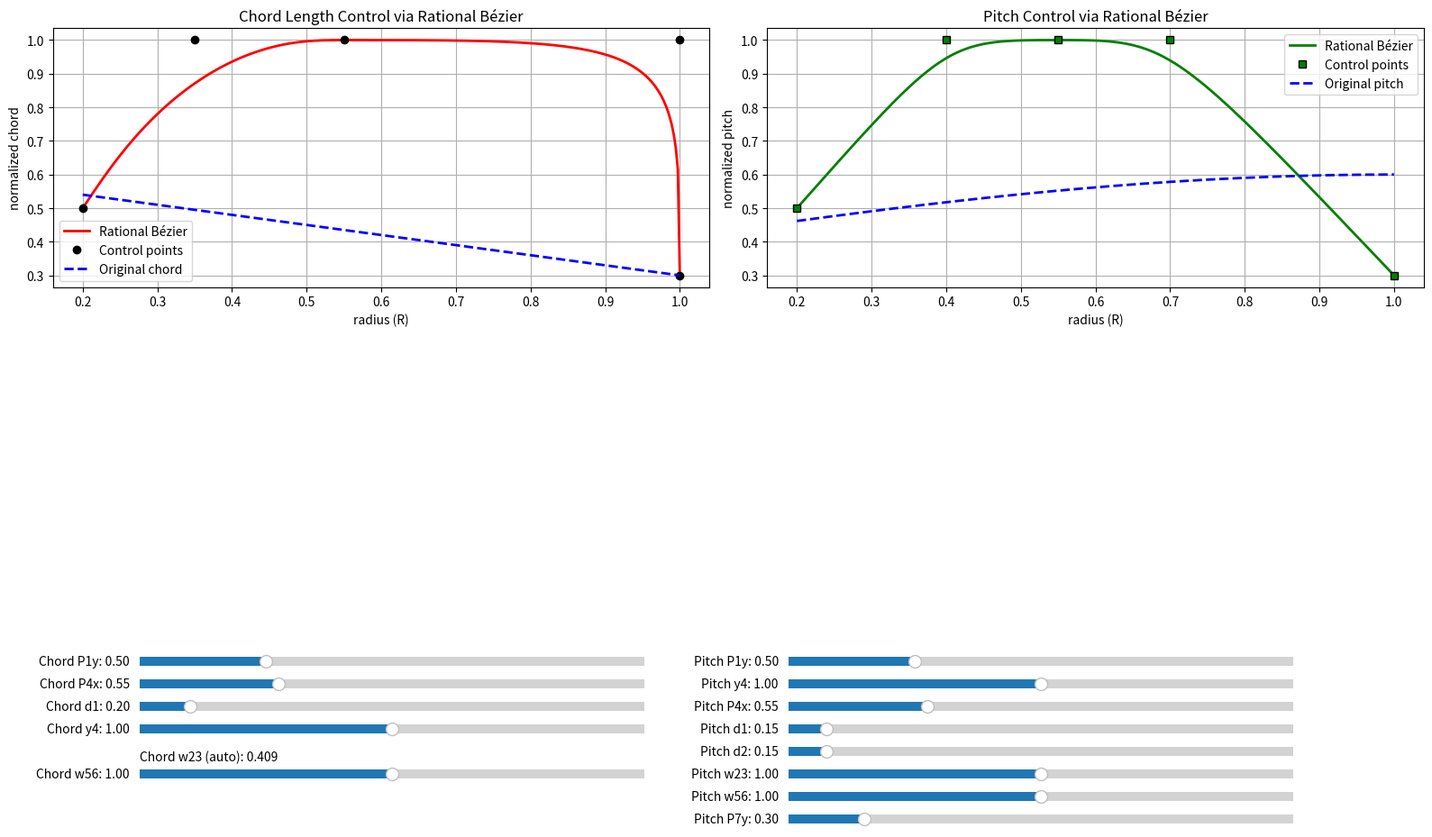

Python code for this plot:
import numpy as np
import matplotlib
import matplotlib.pyplot as plt
from matplotlib.widgets import Slider
from scipy.interpolate import interp1d

# Try to set a GUI backend
try:
    matplotlib.use('TkAgg')
    print("Using TkAgg backend")
except:
    try:
        matplotlib.use('Qt5Agg')
        print("Using Qt5Agg backend")
    except:
        print("Using default backend:", matplotlib.get_backend())

def eval_rational_bezier(CP, w, u):
    """
    Helper function for one 4-point rational cubic Bézier
    
    Parameters:
    CP: 2×4 array of control points
    w: 1×4 weights
    u: 1×N parameter values
    
    Returns:
    X, Y: 1×N curves X(u), Y(u)
    """
    # Bernstein basis functions for cubic curves
    B0 = (1 - u) ** 3
    B1 = 3 * (1 - u) ** 2 * u
    B2 = 3 * (1 - u) * u ** 2
    B3 = u ** 3
    
    # Numerators (weighted sum of control points times basis functions)
    num = (CP[:, 0:1] * (w[0] * B0) + 
           CP[:, 1:2] * (w[1] * B1) + 
           CP[:, 2:3] * (w[2] * B2) + 
           CP[:, 3:4] * (w[3] * B3))
    
    # Denominator (sum of weights times basis functions)
    den = w[0] * B0 + w[1] * B1 + w[2] * B2 + w[3] * B3
    
    # Rational Bézier curve
    X = num[0, :] / den
    Y = num[1, :] / den
    
    return X, Y

class InteractiveBezierControl:
    def __init__(self, ChordLength_origin, Pitch_origin, R_values):
        """
        Interactive Bezier curve control with sliders
        
        Parameters:
        ChordLength_origin: original chord function
        Pitch_origin: original pitch function
        R_values: radial positions
        """
        self.ChordLength_origin = ChordLength_origin
        self.Pitch_origin = Pitch_origin
        self.R_values = R_values
        self.R1 = R_values[0]
        self.R7 = R_values[-1]
        
        # Create the figure and subplots
        self.fig = plt.figure(figsize=(16, 10))
        
        # Chord plot (left)
        self.ax_chord = plt.subplot(2, 2, 1)
        self.ax_chord.set_title('Chord Length Control via Rational Bézier')
        self.ax_chord.set_xlabel('radius (R)')
        self.ax_chord.set_ylabel('normalized chord')
        self.ax_chord.grid(True)
        
        # Pitch plot (right)
        self.ax_pitch = plt.subplot(2, 2, 2)
        self.ax_pitch.set_title('Pitch Control via Rational Bézier')
        self.ax_pitch.set_xlabel('radius (R)')
        self.ax_pitch.set_ylabel('normalized pitch')
        self.ax_pitch.grid(True)
        
        # Create slider axes
        self.create_sliders()
        
        # Initial parameter values
        self.update_plots()
        
        # Connect sliders to update function
        self.connect_sliders()
        
        plt.tight_layout()
        plt.subplots_adjust(bottom=0.35)  # Make room for sliders
        
    def create_sliders(self):
        """Create all the sliders for chord and pitch control"""
        
        # Chord control sliders
        slider_height = 0.02
        slider_spacing = 0.025
        left_start = 0.1
        right_start = 0.55
        bottom_start = 0.25
        
        # Chord sliders (left side)
        self.ax_chord_p1y = plt.axes([left_start, bottom_start - 0*slider_spacing, 0.35, slider_height])
        self.slider_chord_p1y = Slider(self.ax_chord_p1y, '', 0.0, 2.0, valinit=0.5)
        
        self.ax_chord_p4x = plt.axes([left_start, bottom_start - 1*slider_spacing, 0.35, slider_height])
        self.slider_chord_p4x = Slider(self.ax_chord_p4x, '', 0.0, 2.0, valinit=0.55)
        
        self.ax_chord_d1 = plt.axes([left_start, bottom_start - 2*slider_spacing, 0.35, slider_height])
        self.slider_chord_d1 = Slider(self.ax_chord_d1, '', 0.0, 2.0, valinit=0.2)
        
        self.ax_chord_y4 = plt.axes([left_start, bottom_start - 3*slider_spacing, 0.35, slider_height])
        self.slider_chord_y4 = Slider(self.ax_chord_y4, '', 0.0, 2.0, valinit=1.0)
        
        self.ax_chord_w56 = plt.axes([left_start, bottom_start - 5*slider_spacing, 0.35, slider_height])
        self.slider_chord_w56 = Slider(self.ax_chord_w56, '', 0.0, 2.0, valinit=1.0)

        # Display computed chord w23 (not a slider) using para_control_bez relationship
        init_w23 = self.compute_chord_w23(self.slider_chord_p4x.val, self.slider_chord_d1.val)
        self.text_chord_w23 = self.fig.text(
            left_start, bottom_start - 4*slider_spacing,
            f'Chord w23 (auto): {init_w23:.3f}'
        )
        
        # Pitch sliders (right side)
        self.ax_pitch_p1y = plt.axes([right_start, bottom_start - 0*slider_spacing, 0.35, slider_height])
        self.slider_pitch_p1y = Slider(self.ax_pitch_p1y, '', 0.0, 2.0, valinit=0.5)
        
        self.ax_pitch_y4 = plt.axes([right_start, bottom_start - 1*slider_spacing, 0.35, slider_height])
        self.slider_pitch_y4 = Slider(self.ax_pitch_y4, '', 0.0, 2.0, valinit=1.0)
        
        self.ax_pitch_p4x = plt.axes([right_start, bottom_start - 2*slider_spacing, 0.35, slider_height])
        self.slider_pitch_p4x = Slider(self.ax_pitch_p4x, '', 0.0, 2.0, valinit=0.55)
        
        self.ax_pitch_d1 = plt.axes([right_start, bottom_start - 3*slider_spacing, 0.35, slider_height])
        self.slider_pitch_d1 = Slider(self.ax_pitch_d1, '', 0.0, 2.0, valinit=0.15)
        
        self.ax_pitch_d2 = plt.axes([right_start, bottom_start - 4*slider_spacing, 0.35, slider_height])
        self.slider_pitch_d2 = Slider(self.ax_pitch_d2, '', 0.0, 2.0, valinit=0.15)
        
        self.ax_pitch_w23 = plt.axes([right_start, bottom_start - 5*slider_spacing, 0.35, slider_height])
        self.slider_pitch_w23 = Slider(self.ax_pitch_w23, '', 0.0, 2.0, valinit=1.0)
        
        self.ax_pitch_w56 = plt.axes([right_start, bottom_start - 6*slider_spacing, 0.35, slider_height])
        self.slider_pitch_w56 = Slider(self.ax_pitch_w56, '', 0.0, 2.0, valinit=1.0)
        
        self.ax_pitch_p7y = plt.axes([right_start, bottom_start - 7*slider_spacing, 0.35, slider_height])
        self.slider_pitch_p7y = Slider(self.ax_pitch_p7y, '', 0.0, 2.0, valinit=0.3)
        
        # Set initial labels
        self.set_initial_labels()
        
    def set_initial_labels(self):
        """Set the initial labels for all sliders and hide value text"""
        # Set labels and hide value display
        self.slider_chord_p1y.label.set_text(f'Chord P1y: {self.slider_chord_p1y.val:.2f}')
        self.slider_chord_p1y.valtext.set_visible(False)
        
        self.slider_chord_p4x.label.set_text(f'Chord P4x: {self.slider_chord_p4x.val:.2f}')
        self.slider_chord_p4x.valtext.set_visible(False)
        
        self.slider_chord_d1.label.set_text(f'Chord d1: {self.slider_chord_d1.val:.2f}')
        self.slider_chord_d1.valtext.set_visible(False)
        
        self.slider_chord_y4.label.set_text(f'Chord y4: {self.slider_chord_y4.val:.2f}')
        self.slider_chord_y4.valtext.set_visible(False)
        
        self.slider_chord_w56.label.set_text(f'Chord w56: {self.slider_chord_w56.val:.2f}')
        self.slider_chord_w56.valtext.set_visible(False)
        
        self.slider_pitch_p1y.label.set_text(f'Pitch P1y: {self.slider_pitch_p1y.val:.2f}')
        self.slider_pitch_p1y.valtext.set_visible(False)
        
        self.slider_pitch_y4.label.set_text(f'Pitch y4: {self.slider_pitch_y4.val:.2f}')
        self.slider_pitch_y4.valtext.set_visible(False)
        
        self.slider_pitch_p4x.label.set_text(f'Pitch P4x: {self.slider_pitch_p4x.val:.2f}')
        self.slider_pitch_p4x.valtext.set_visible(False)
        
        self.slider_pitch_d1.label.set_text(f'Pitch d1: {self.slider_pitch_d1.val:.2f}')
        self.slider_pitch_d1.valtext.set_visible(False)
        
        self.slider_pitch_d2.label.set_text(f'Pitch d2: {self.slider_pitch_d2.val:.2f}')
        self.slider_pitch_d2.valtext.set_visible(False)
        
        self.slider_pitch_w23.label.set_text(f'Pitch w23: {self.slider_pitch_w23.val:.2f}')
        self.slider_pitch_w23.valtext.set_visible(False)
        
        self.slider_pitch_w56.label.set_text(f'Pitch w56: {self.slider_pitch_w56.val:.2f}')
        self.slider_pitch_w56.valtext.set_visible(False)
        
        self.slider_pitch_p7y.label.set_text(f'Pitch P7y: {self.slider_pitch_p7y.val:.2f}')
        self.slider_pitch_p7y.valtext.set_visible(False)
        
    def connect_sliders(self):
        """Connect all sliders to the update function"""
        self.slider_chord_p1y.on_changed(self.update_plots)
        self.slider_chord_p4x.on_changed(self.update_plots)
        self.slider_chord_d1.on_changed(self.update_plots)
        self.slider_chord_y4.on_changed(self.update_plots)
        self.slider_chord_w56.on_changed(self.update_plots)
        
        self.slider_pitch_p1y.on_changed(self.update_plots)
        self.slider_pitch_y4.on_changed(self.update_plots)
        self.slider_pitch_p4x.on_changed(self.update_plots)
        self.slider_pitch_d1.on_changed(self.update_plots)
        self.slider_pitch_d2.on_changed(self.update_plots)
        self.slider_pitch_w23.on_changed(self.update_plots)
        self.slider_pitch_w56.on_changed(self.update_plots)
        self.slider_pitch_p7y.on_changed(self.update_plots)
        
    def update_plots(self, val=None):
        """Update both chord and pitch plots based on slider values"""
        
        # Update slider labels with current values
        self.slider_chord_p1y.label.set_text(f'Chord P1y: {self.slider_chord_p1y.val:.2f}')
        self.slider_chord_p4x.label.set_text(f'Chord P4x: {self.slider_chord_p4x.val:.2f}')
        self.slider_chord_d1.label.set_text(f'Chord d1: {self.slider_chord_d1.val:.2f}')
        self.slider_chord_y4.label.set_text(f'Chord y4: {self.slider_chord_y4.val:.2f}')
        self.slider_chord_w56.label.set_text(f'Chord w56: {self.slider_chord_w56.val:.2f}')
        
        self.slider_pitch_p1y.label.set_text(f'Pitch P1y: {self.slider_pitch_p1y.val:.2f}')
        self.slider_pitch_y4.label.set_text(f'Pitch y4: {self.slider_pitch_y4.val:.2f}')
        self.slider_pitch_p4x.label.set_text(f'Pitch P4x: {self.slider_pitch_p4x.val:.2f}')
        self.slider_pitch_d1.label.set_text(f'Pitch d1: {self.slider_pitch_d1.val:.2f}')
        self.slider_pitch_d2.label.set_text(f'Pitch d2: {self.slider_pitch_d2.val:.2f}')
        self.slider_pitch_w23.label.set_text(f'Pitch w23: {self.slider_pitch_w23.val:.2f}')
        self.slider_pitch_w56.label.set_text(f'Pitch w56: {self.slider_pitch_w56.val:.2f}')
        self.slider_pitch_p7y.label.set_text(f'Pitch P7y: {self.slider_pitch_p7y.val:.2f}')
        
        # Clear the plots
        self.ax_chord.clear()
        self.ax_pitch.clear()
        
        # Update chord plot
        self.update_chord_plot()
        
        # Update pitch plot
        self.update_pitch_plot()
        
        # Redraw
        self.fig.canvas.draw()

    def compute_chord_w23(self, p4x, d1):
        """Compute chord w23 from p4x and d1 using para_control_bez relationship."""
        R1 = self.R1
        a = 0.995
        x2 = p4x - d1
        r_exact = x2 + 0.78 * (p4x - x2)
        denom = (1 - a) * d1
        if abs(denom) < 1e-9:
            return 1.0
        s3 = (r_exact - a * (p4x - d1) - (1 - a) * R1) / denom
        s = np.cbrt(s3)
        denom2 = 3.0 * s * (1.0 + s)
        if abs(denom2) < 1e-9 or not np.isfinite(denom2):
            return 1.0
        W = (a / (1 - a) - s3) / denom2
        if not np.isfinite(W) or W <= 0:
            return 1.0
        return W
        
    def update_chord_plot(self):
        """Update the chord control plot"""
        # Get slider values
        p1y = self.slider_chord_p1y.val
        p4x = self.slider_chord_p4x.val
        d1 = self.slider_chord_d1.val
        y4 = self.slider_chord_y4.val
        w56 = self.slider_chord_w56.val
        
        # Ensure p4x > p1x + d1 for valid geometry
        p1x = self.R1
        if p4x <= p1x + d1:
            d1 = max(0.01, p4x - p1x - 0.01)
        
        # Compute w23 from p4x and d1 (auto)
        w23 = self.compute_chord_w23(p4x, d1)
        if hasattr(self, 'text_chord_w23'):
            try:
                self.text_chord_w23.set_text(f'Chord w23 (auto): {w23:.3f}')
            except Exception:
                pass
        
        # Build the seven Bézier anchors
        p2x = p4x - d1
        P1 = np.array([p1x, p1y])
        P2 = np.array([p2x, y4])
        P3 = P2  # coincide
        P4 = np.array([p4x, y4])
        P5 = np.array([self.R7, y4])
        P6 = P5  # coincide
        P7 = np.array([self.R7, self.ChordLength_origin(self.R7)])
        
        # Weights for each segment
        w_seg1 = np.array([1, w23, w23, 1])
        w_seg2 = np.array([1, w56, w56, 1])
        
        # Sample the rational Bézier curves
        u = np.linspace(0, 1, 600)
        R1_s, C1_s = eval_rational_bezier(np.column_stack([P1, P2, P3, P4]), w_seg1, u)
        R2_s, C2_s = eval_rational_bezier(np.column_stack([P4, P5, P6, P7]), w_seg2, u)
        
        # Stitch the curves
        R_curve = np.concatenate([R1_s, R2_s[1:]])
        chord_curve = np.concatenate([C1_s, C2_s[1:]])
        
        # Create interpolation function
        try:
            ChordLength_interp = interp1d(
                R_curve, chord_curve, kind='cubic',
                bounds_error=False, fill_value=(chord_curve[0], chord_curve[-1])
            )
            
            # Plot comparison
            R_plot = np.linspace(self.R1, self.R7, 300)
            chord_plot = ChordLength_interp(R_plot)
            
            self.ax_chord.plot(R_plot, chord_plot, 'r-', linewidth=2, label='Rational Bézier')
            self.ax_chord.plot([P1[0], P2[0], P4[0], P5[0], P7[0]], 
                             [P1[1], P2[1], P4[1], P5[1], P7[1]], 'ko', 
                             markerfacecolor='k', markersize=6, label='Control points')
            
        except Exception as e:
            print(f"Chord interpolation error: {e}")
        
        # Plot original curve
        self.ax_chord.plot(self.R_values, self.ChordLength_origin(self.R_values), 
                          'b--', linewidth=2, label='Original chord')
        
        self.ax_chord.set_title('Chord Length Control via Rational Bézier')
        self.ax_chord.set_xlabel('radius (R)')
        self.ax_chord.set_ylabel('normalized chord')
        self.ax_chord.legend()
        self.ax_chord.grid(True)
        
    def update_pitch_plot(self):
        """Update the pitch control plot"""
        # Get slider values
        p1y = self.slider_pitch_p1y.val
        y4 = self.slider_pitch_y4.val
        p4x = self.slider_pitch_p4x.val
        d1 = self.slider_pitch_d1.val
        d2 = self.slider_pitch_d2.val
        p7y = self.slider_pitch_p7y.val
        w23 = self.slider_pitch_w23.val
        w56 = self.slider_pitch_w56.val
        
        # Ensure valid geometry
        if p4x <= self.R1 + d1:
            d1 = max(0.01, p4x - self.R1 - 0.01)
        if p4x + d2 >= self.R7:
            d2 = max(0.01, self.R7 - p4x - 0.01)
        
        # Build control points
        p2x = p4x - d1
        p5x = p4x + d2
        P1 = np.array([self.R1, p1y])
        P2 = np.array([p2x, y4])
        P3 = P2
        P4 = np.array([p4x, y4])
        P5 = np.array([p5x, y4])
        P6 = P5
        P7 = np.array([self.R7, p7y])
        
        # Rational weights for pitch
        w1 = np.array([1, w23, w23, 1])
        w2 = np.array([1, w56, w56, 1])
        
        # Sample the rational Bézier curves
        u = np.linspace(0, 1, 600)
        R1_s, Y1_s = eval_rational_bezier(np.column_stack([P1, P2, P3, P4]), w1, u)
        R2_s, Y2_s = eval_rational_bezier(np.column_stack([P4, P5, P6, P7]), w2, u)
        
        # Stitch the curves
        R_curve = np.concatenate([R1_s, R2_s[1:]])
        pitch_curve = np.concatenate([Y1_s, Y2_s[1:]])
        
        # Create interpolation function
        try:
            Pitch_interp = interp1d(
                R_curve, pitch_curve, kind='cubic',
                bounds_error=False, fill_value=(pitch_curve[0], pitch_curve[-1])
            )
            
            # Plot comparison
            R_plot = np.linspace(self.R1, self.R7, 300)
            pitch_plot = Pitch_interp(R_plot)
            
            self.ax_pitch.plot(R_plot, pitch_plot, 'g-', linewidth=2, label='Rational Bézier')
            self.ax_pitch.plot([P1[0], P2[0], P4[0], P5[0], P7[0]], 
                             [P1[1], P2[1], P4[1], P5[1], P7[1]], 'ks', 
                             markerfacecolor='g', markersize=6, label='Control points')
            
        except Exception as e:
            print(f"Pitch interpolation error: {e}")
        
        # Plot original curve
        self.ax_pitch.plot(self.R_values, self.Pitch_origin(self.R_values), 
                          'b--', linewidth=2, label='Original pitch')
        
        self.ax_pitch.set_title('Pitch Control via Rational Bézier')
        self.ax_pitch.set_xlabel('radius (R)')
        self.ax_pitch.set_ylabel('normalized pitch')
        self.ax_pitch.legend()
        self.ax_pitch.grid(True)

def create_interactive_bezier_control(ChordLength_origin, Pitch_origin, R_values):
    """
    Create an interactive Bezier control interface
    
    Parameters:
    ChordLength_origin: original chord length function
    Pitch_origin: original pitch function  
    R_values: radial positions array
    
    Returns:
    InteractiveBezierControl object
    """
    return InteractiveBezierControl(ChordLength_origin, Pitch_origin, R_values)

# Example usage:
if __name__ == "__main__":
    
    print("Interactive Bezier Control - Creating Test Interface...")
    
    # Create test functions for demonstration
    def test_chord_origin(r):
        """Test chord function - linear taper"""
        return 0.6 - 0.3 * r
    
    def test_pitch_origin(r):
        """Test pitch function - slight curve"""
        return 0.4 + 0.2 * np.sin(np.pi * r / 2)
    
    # Test radial positions
    R_values = np.linspace(0.2, 1.0, 20)
    
    print("Creating interactive control with test functions...")
    print("- Red curve: Bezier chord (adjustable with sliders)")
    print("- Green curve: Bezier pitch (adjustable with sliders)")
    print("- Blue dashed: Original curves for comparison")
    print()
    print("Move the sliders to adjust the Bezier curves!")
    
    # Create and show the interactive interface
    interactive_control = create_interactive_bezier_control(
        test_chord_origin, 
        test_pitch_origin, 
        R_values
    )
    
    plt.show()
